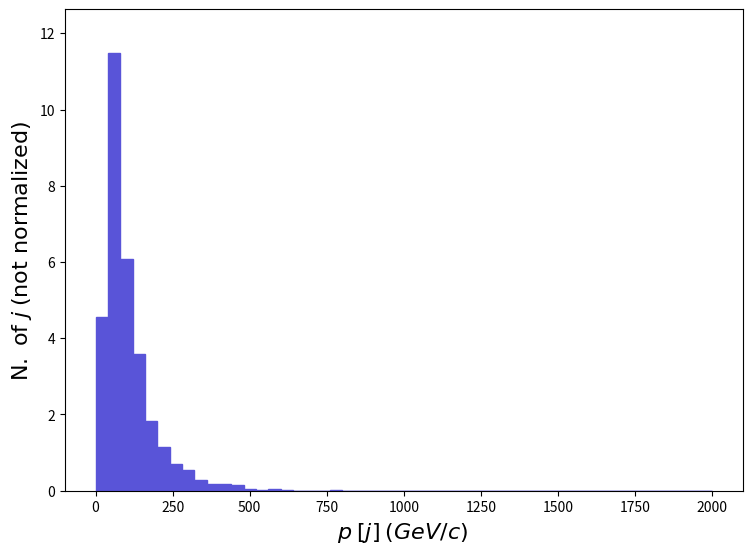

This chart was generated by the following Python code: (Note: this script raises an exception after producing the figure.)
def selection_116():

    # Library import
    import numpy
    import matplotlib
    import matplotlib.pyplot   as plt
    import matplotlib.gridspec as gridspec

    # Library version
    matplotlib_version = matplotlib.__version__
    numpy_version      = numpy.__version__

    # Histo binning
    xBinning = numpy.linspace(0.0,2000.0,51,endpoint=True)

    # Creating data sequence: middle of each bin
    xData = numpy.array([20.0,60.0,100.0,140.0,180.0,220.0,260.0,300.0,340.0,380.0,420.0,460.0,500.0,540.0,580.0,620.0,660.0,700.0,740.0,780.0,820.0,860.0,900.0,940.0,980.0,1020.0,1060.0,1100.0,1140.0,1180.0,1220.0,1260.0,1300.0,1340.0,1380.0,1420.0,1460.0,1500.0,1540.0,1580.0,1620.0,1660.0,1700.0,1740.0,1780.0,1820.0,1860.0,1900.0,1940.0,1980.0])

    # Creating weights for histo: y117_P_0
    y117_P_0_weights = numpy.array([4.55711,11.47774,6.086445,3.583897,1.838292,1.158587,0.6951523,0.5561219,0.2780609,0.1699261,0.185374,0.1390305,0.04634349,0.01544783,0.04634349,0.03089566,0.0,0.0,0.0,0.03089566,0.0,0.0,0.0,0.0,0.0,0.0,0.0,0.0,0.0,0.0,0.0,0.0,0.0,0.0,0.0,0.0,0.0,0.0,0.0,0.0,0.0,0.0,0.0,0.0,0.0,0.0,0.0,0.0,0.0,0.0])

    # Creating a new Canvas
    fig   = plt.figure(figsize=(8.75,6.25),dpi=80)
    frame = gridspec.GridSpec(1,1)
    pad   = fig.add_subplot(frame[0])

    # Creating a new Stack
    pad.hist(x=xData, bins=xBinning, weights=y117_P_0_weights,\
             label="$testset$", histtype="stepfilled", rwidth=1.0,\
             color="#5954d8", edgecolor="#5954d8", linewidth=1, linestyle="solid",\
             bottom=None, cumulative=False, density=False, align="mid", orientation="vertical")


    # Axis
    plt.rc('text',usetex=False)
    plt.xlabel(r"$p$ $[ j ]$ $(GeV/c)$ ",\
               fontsize=16,color="black")
    plt.ylabel(r"$\mathrm{N.}\ \mathrm{of}\ j$ $(\mathrm{not}\ \mathrm{normalized})$",\
               fontsize=16,color="black")

    # Boundary of y-axis
    ymax=(y117_P_0_weights).max()*1.1
    ymin=0 # linear scale
    #ymin=min([x for x in (y117_P_0_weights) if x])/100. # log scale
    plt.gca().set_ylim(ymin,ymax)

    # Log/Linear scale for X-axis
    plt.gca().set_xscale("linear")
    #plt.gca().set_xscale("log",nonpositive="clip")

    # Log/Linear scale for Y-axis
    plt.gca().set_yscale("linear")
    #plt.gca().set_yscale("log",nonpositive="clip")

    # Saving the image
    plt.savefig('../../HTML/MadAnalysis5job_0/selection_116.png')
    plt.savefig('../../PDF/MadAnalysis5job_0/selection_116.png')
    plt.savefig('../../DVI/MadAnalysis5job_0/selection_116.eps')

# Running!
if __name__ == '__main__':
    selection_116()
